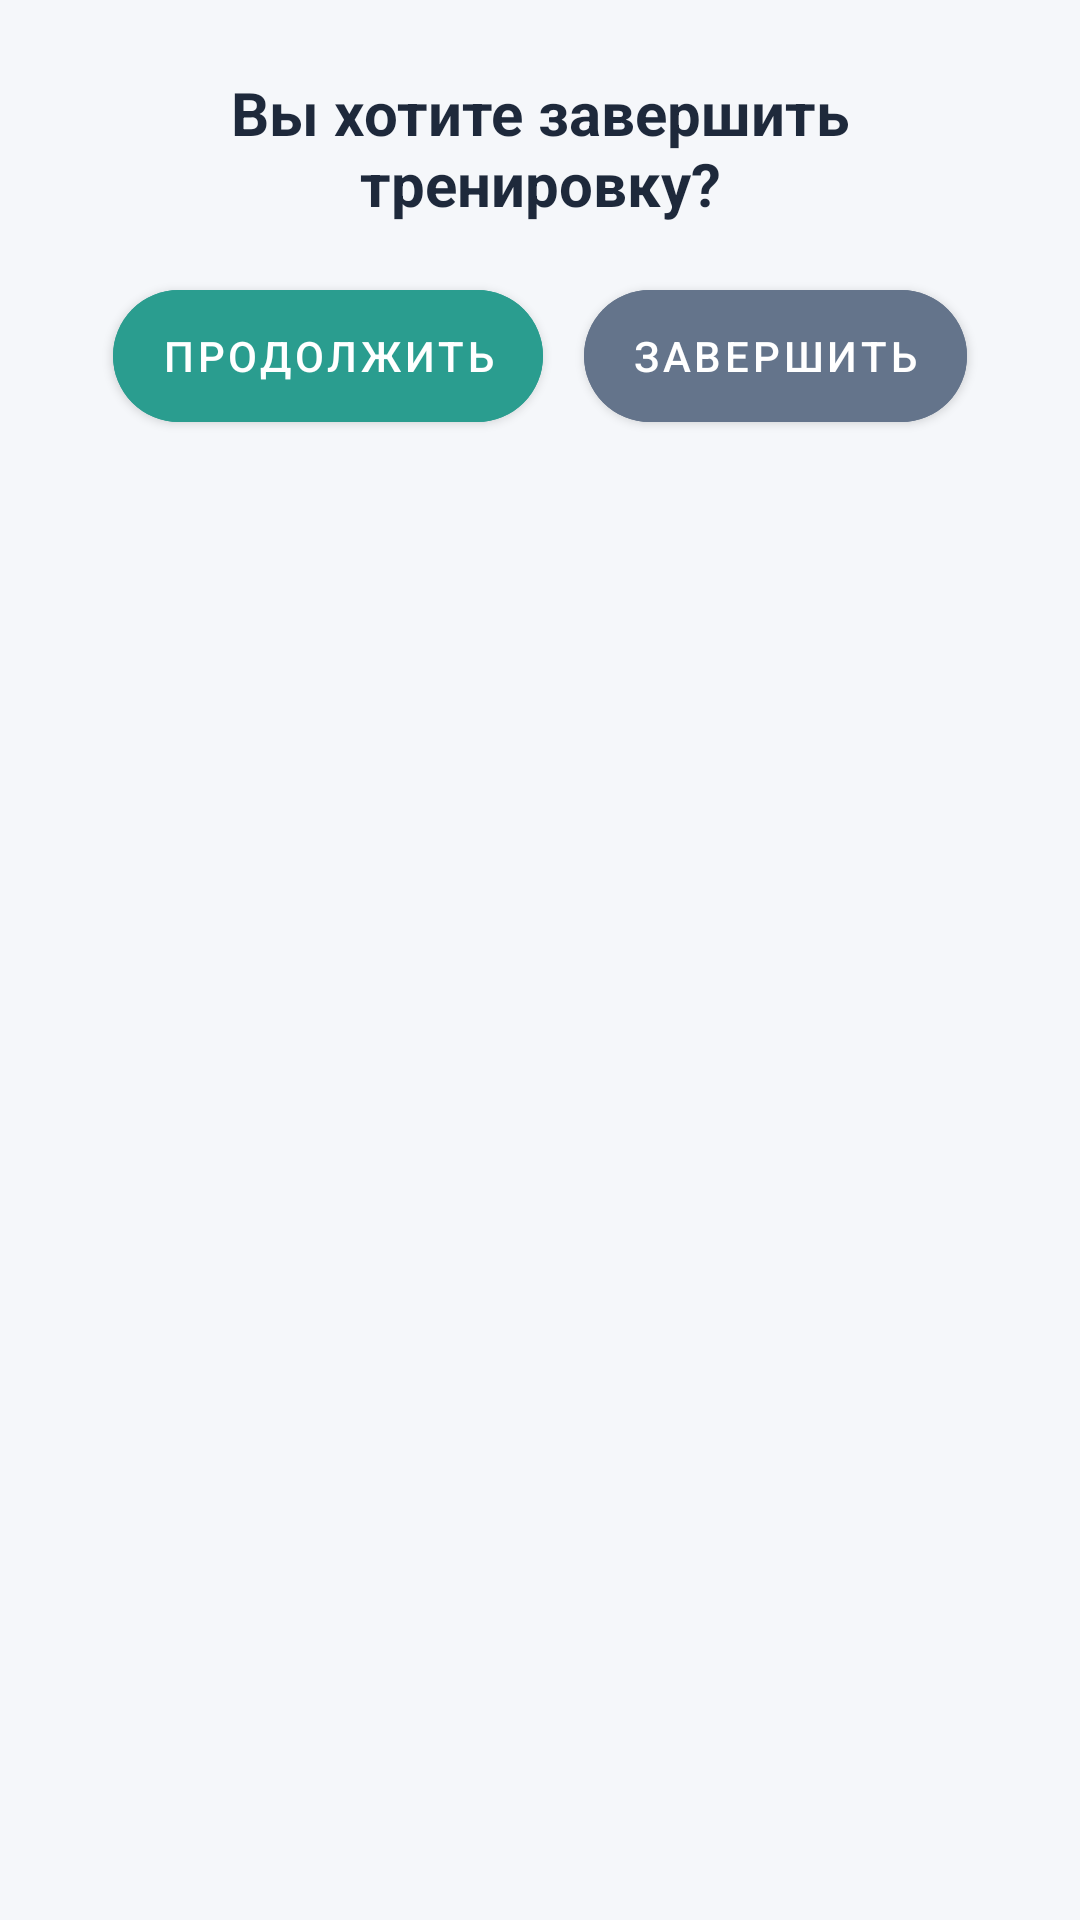

Write the Android layout XML for this screen, with the resource values it uses.
<!-- AndroidManifest.xml: application theme Theme.Outbreath -->
<!-- res/layout/dialog_pause_menu.xml -->
<?xml version="1.0" encoding="utf-8"?>
<LinearLayout xmlns:android="http://schemas.android.com/apk/res/android"
    xmlns:app="http://schemas.android.com/apk/res-auto"
    xmlns:tools="http://schemas.android.com/tools"
    android:layout_width="match_parent"
    android:layout_height="wrap_content"
    android:orientation="vertical"
    android:padding="24dp">

    <TextView
        android:layout_width="wrap_content"
        android:layout_height="wrap_content"
        android:gravity="center"
        android:layout_marginBottom="16dp"
        android:text="@string/tv_training"
        android:textColor="@color/text_primary"
        android:textSize="20sp"
        android:textStyle="bold" />

    <androidx.constraintlayout.widget.ConstraintLayout
        android:layout_width="match_parent"
        android:layout_height="wrap_content">

        <com.google.android.material.button.MaterialButton
            android:id="@+id/btn_continue"
            android:layout_width="wrap_content"
            android:layout_height="56dp"
            android:backgroundTint="@color/accent"
            android:text="@string/btn_continue"
            android:textColor="@android:color/white"
            app:cornerRadius="30dp"
            app:layout_constraintBottom_toBottomOf="parent"
            app:layout_constraintEnd_toStartOf="@+id/btn_end"
            app:layout_constraintHorizontal_chainStyle="spread"
            app:layout_constraintStart_toStartOf="parent"
            app:layout_constraintTop_toTopOf="parent" />

        <com.google.android.material.button.MaterialButton
            android:id="@+id/btn_end"
            android:layout_width="wrap_content"
            android:layout_height="56dp"
            android:backgroundTint="@color/text_secondary"
            android:text="@string/btn_end"
            android:textColor="@android:color/white"
            app:cornerRadius="30dp"
            app:layout_constraintBottom_toBottomOf="parent"
            app:layout_constraintEnd_toEndOf="parent"
            app:layout_constraintStart_toEndOf="@+id/btn_continue"
            app:layout_constraintTop_toTopOf="parent" />
    </androidx.constraintlayout.widget.ConstraintLayout>
</LinearLayout>
<!-- resources referenced by this layout -->
<resources>
  <color name="accent">#2A9D8F</color>
  <color name="text_primary">#1E293B</color>
  <color name="text_secondary">#64748B</color>
  <string name="btn_continue">Продолжить</string>
  <string name="btn_end">Завершить</string>
  <string name="tv_training">Вы хотите завершить тренировку?</string>
  <style name="Theme.Outbreath" parent="Theme.MaterialComponents.DayNight.NoActionBar">
          <item name="colorPrimary">@color/accent</item>
          <item name="colorPrimaryVariant">@color/wave_primary</item>
          <item name="colorOnPrimary">@color/text_primary</item>
  
          <item name="colorSecondary">@color/wave_secondary</item>
          <item name="colorSecondaryVariant">@color/wave_secondary</item>
          <item name="colorOnSecondary">@color/text_primary</item>
  
          <item name="android:windowBackground">@color/background</item>
  
          <item name="android:statusBarColor">@android:color/transparent</item>
          <item name="android:windowLightStatusBar">true</item>
  
          <item name="android:navigationBarColor">@android:color/transparent</item>
      </style>
  <color name="wave_primary">#3EAA95</color>
  <color name="wave_secondary">#6080A8D6</color>
  <color name="background">#F5F7FA</color>
</resources>
